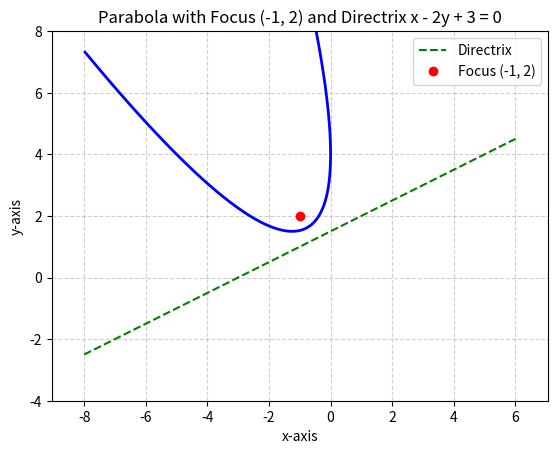

This chart was generated by the following Python code:
import numpy as np
import matplotlib.pyplot as plt

# Parabola equation from matrix form:
# 4x² + 4xy + y² + 4x - 8y + 16 = 0
# We'll use this to plot the curve.

# Define grid
x = np.linspace(-8, 6, 400)
y = np.linspace(-4, 8, 400)
X, Y = np.meshgrid(x, y)

# Define the equation of the parabola
F = 4*X**2 + 4*X*Y + Y**2 + 4*X - 8*Y + 16

# Plot the parabola (F=0)
plt.contour(X, Y, F, levels=[0], colors='b', linewidths=2, label='Parabola')

# Plot directrix: x - 2y + 3 = 0  →  y = (x + 3)/2
x_dir = np.linspace(-8, 6, 200)
y_dir = (x_dir + 3) / 2
plt.plot(x_dir, y_dir, 'g--', label='Directrix')

# Focus point (-1, 2)
plt.plot(-1, 2, 'ro', label='Focus (-1, 2)')

# Graph settings
plt.axis('equal')
plt.grid(True, linestyle='--', alpha=0.6)
plt.title('Parabola with Focus (-1, 2) and Directrix x - 2y + 3 = 0')
plt.xlabel('x-axis')
plt.ylabel('y-axis')
plt.legend()
plt.show()
